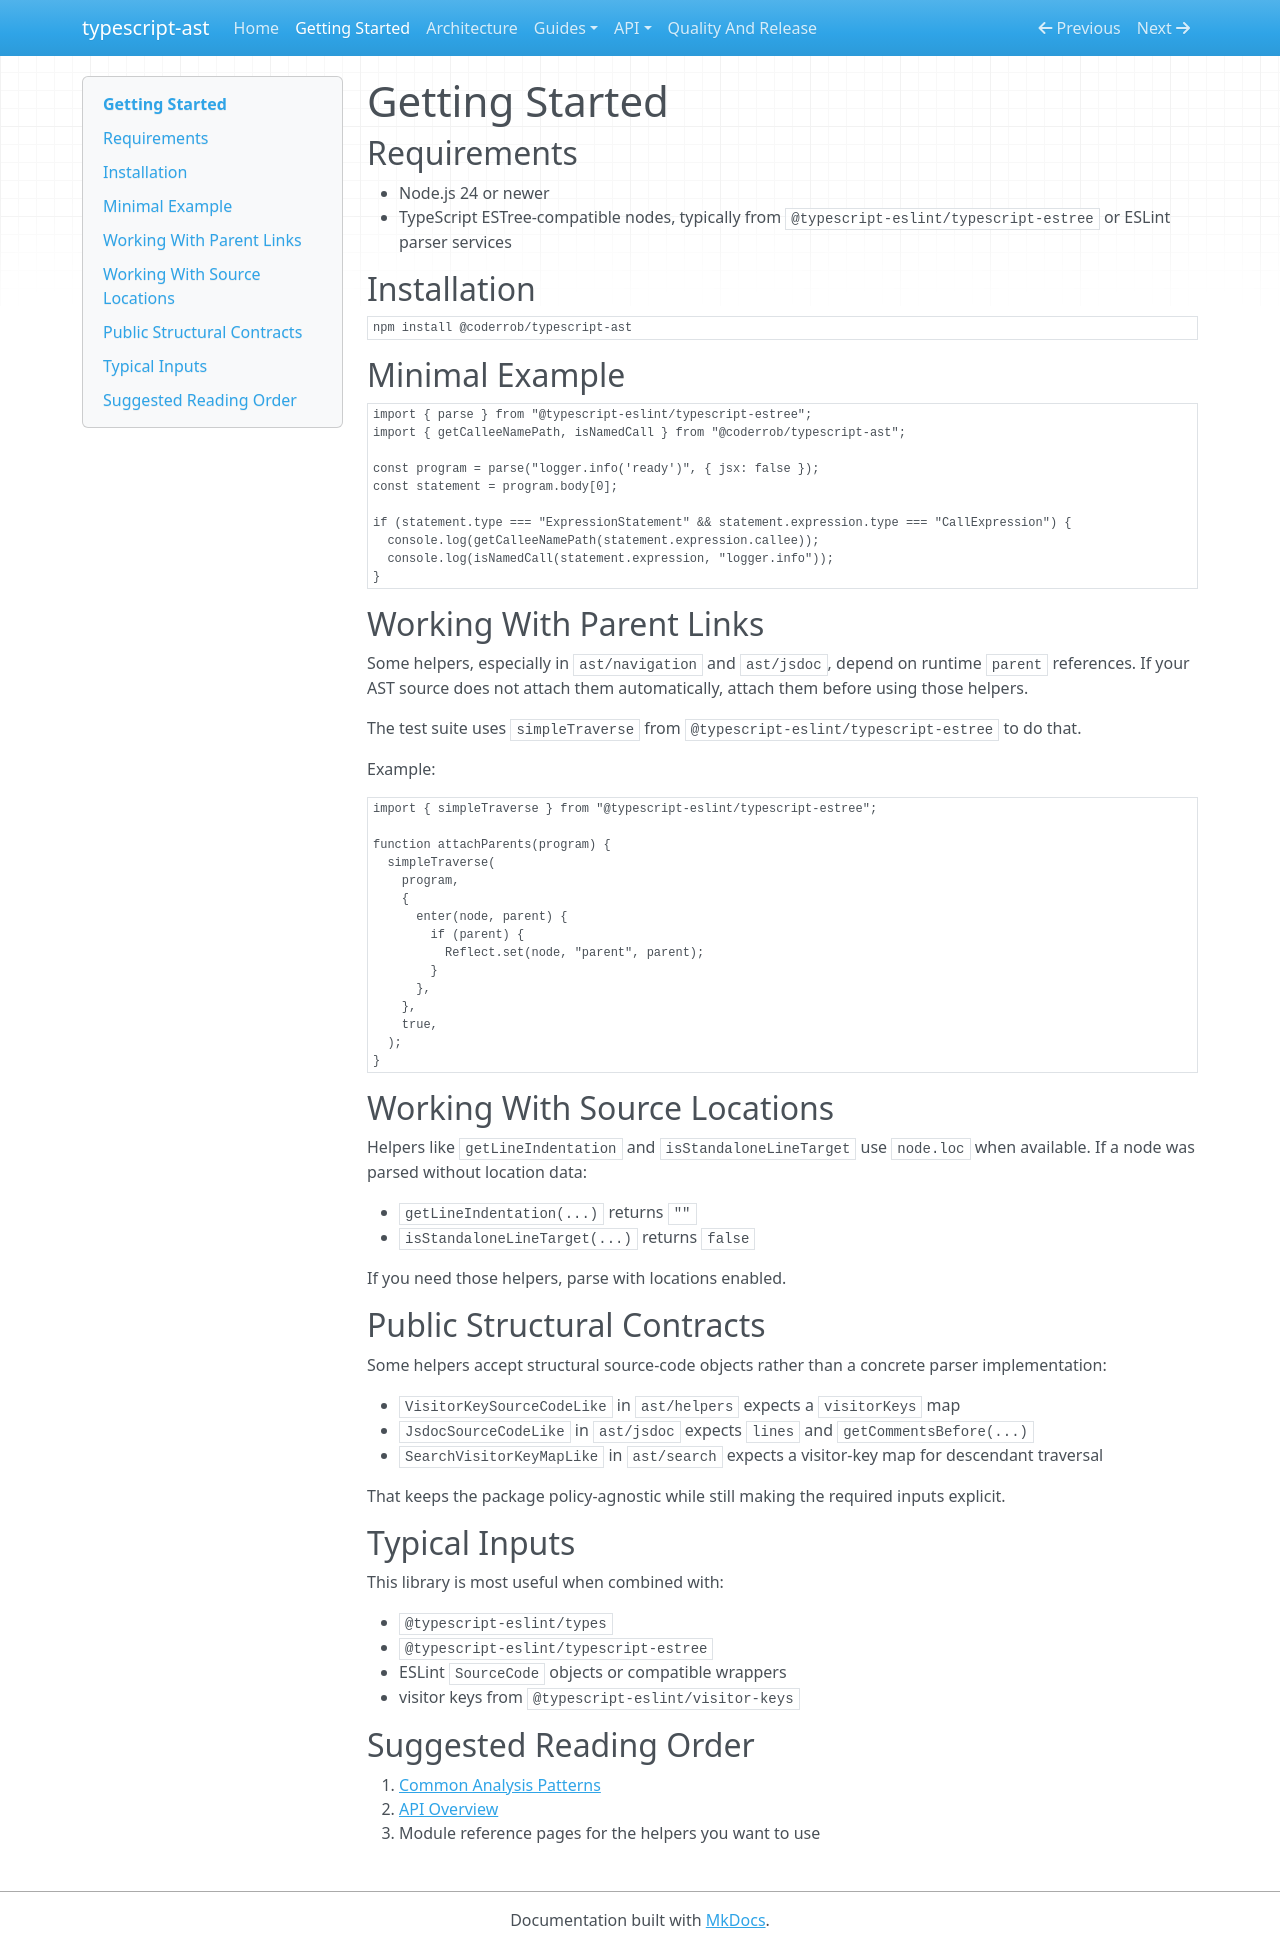

repository: Coderrob/typescript-ast · page: getting-started/index.html · generator: mkdocs

# Getting Started

## Requirements

- Node.js 24 or newer
- TypeScript ESTree-compatible nodes, typically from `@typescript-eslint/typescript-estree` or ESLint parser services

## Installation

```bash
npm install @coderrob/typescript-ast
```

## Minimal Example

```ts
import { parse } from "@typescript-eslint/typescript-estree";
import { getCalleeNamePath, isNamedCall } from "@coderrob/typescript-ast";

const program = parse("logger.info('ready')", { jsx: false });
const statement = program.body[0];

if (statement.type === "ExpressionStatement" && statement.expression.type === "CallExpression") {
  console.log(getCalleeNamePath(statement.expression.callee));
  console.log(isNamedCall(statement.expression, "logger.info"));
}
```

## Working With Parent Links

Some helpers, especially in `ast/navigation` and `ast/jsdoc`, depend on runtime `parent` references. If your AST source does not attach them automatically, attach them before using those helpers.

The test suite uses `simpleTraverse` from `@typescript-eslint/typescript-estree` to do that.

Example:

```ts
import { simpleTraverse } from "@typescript-eslint/typescript-estree";

function attachParents(program) {
  simpleTraverse(
    program,
    {
      enter(node, parent) {
        if (parent) {
          Reflect.set(node, "parent", parent);
        }
      },
    },
    true,
  );
}
```

## Working With Source Locations

Helpers like `getLineIndentation` and `isStandaloneLineTarget` use `node.loc` when available. If a node was parsed without location data:

- `getLineIndentation(...)` returns `""`
- `isStandaloneLineTarget(...)` returns `false`

If you need those helpers, parse with locations enabled.

## Public Structural Contracts

Some helpers accept structural source-code objects rather than a concrete parser implementation:

- `VisitorKeySourceCodeLike` in `ast/helpers` expects a `visitorKeys` map
- `JsdocSourceCodeLike` in `ast/jsdoc` expects `lines` and `getCommentsBefore(...)`
- `SearchVisitorKeyMapLike` in `ast/search` expects a visitor-key map for descendant traversal

That keeps the package policy-agnostic while still making the required inputs explicit.

## Typical Inputs

This library is most useful when combined with:

- `@typescript-eslint/types`
- `@typescript-eslint/typescript-estree`
- ESLint `SourceCode` objects or compatible wrappers
- visitor keys from `@typescript-eslint/visitor-keys`

## Suggested Reading Order

1. [Common Analysis Patterns](guides/common-analysis-patterns.md)
2. [API Overview](api/index.md)
3. Module reference pages for the helpers you want to use
